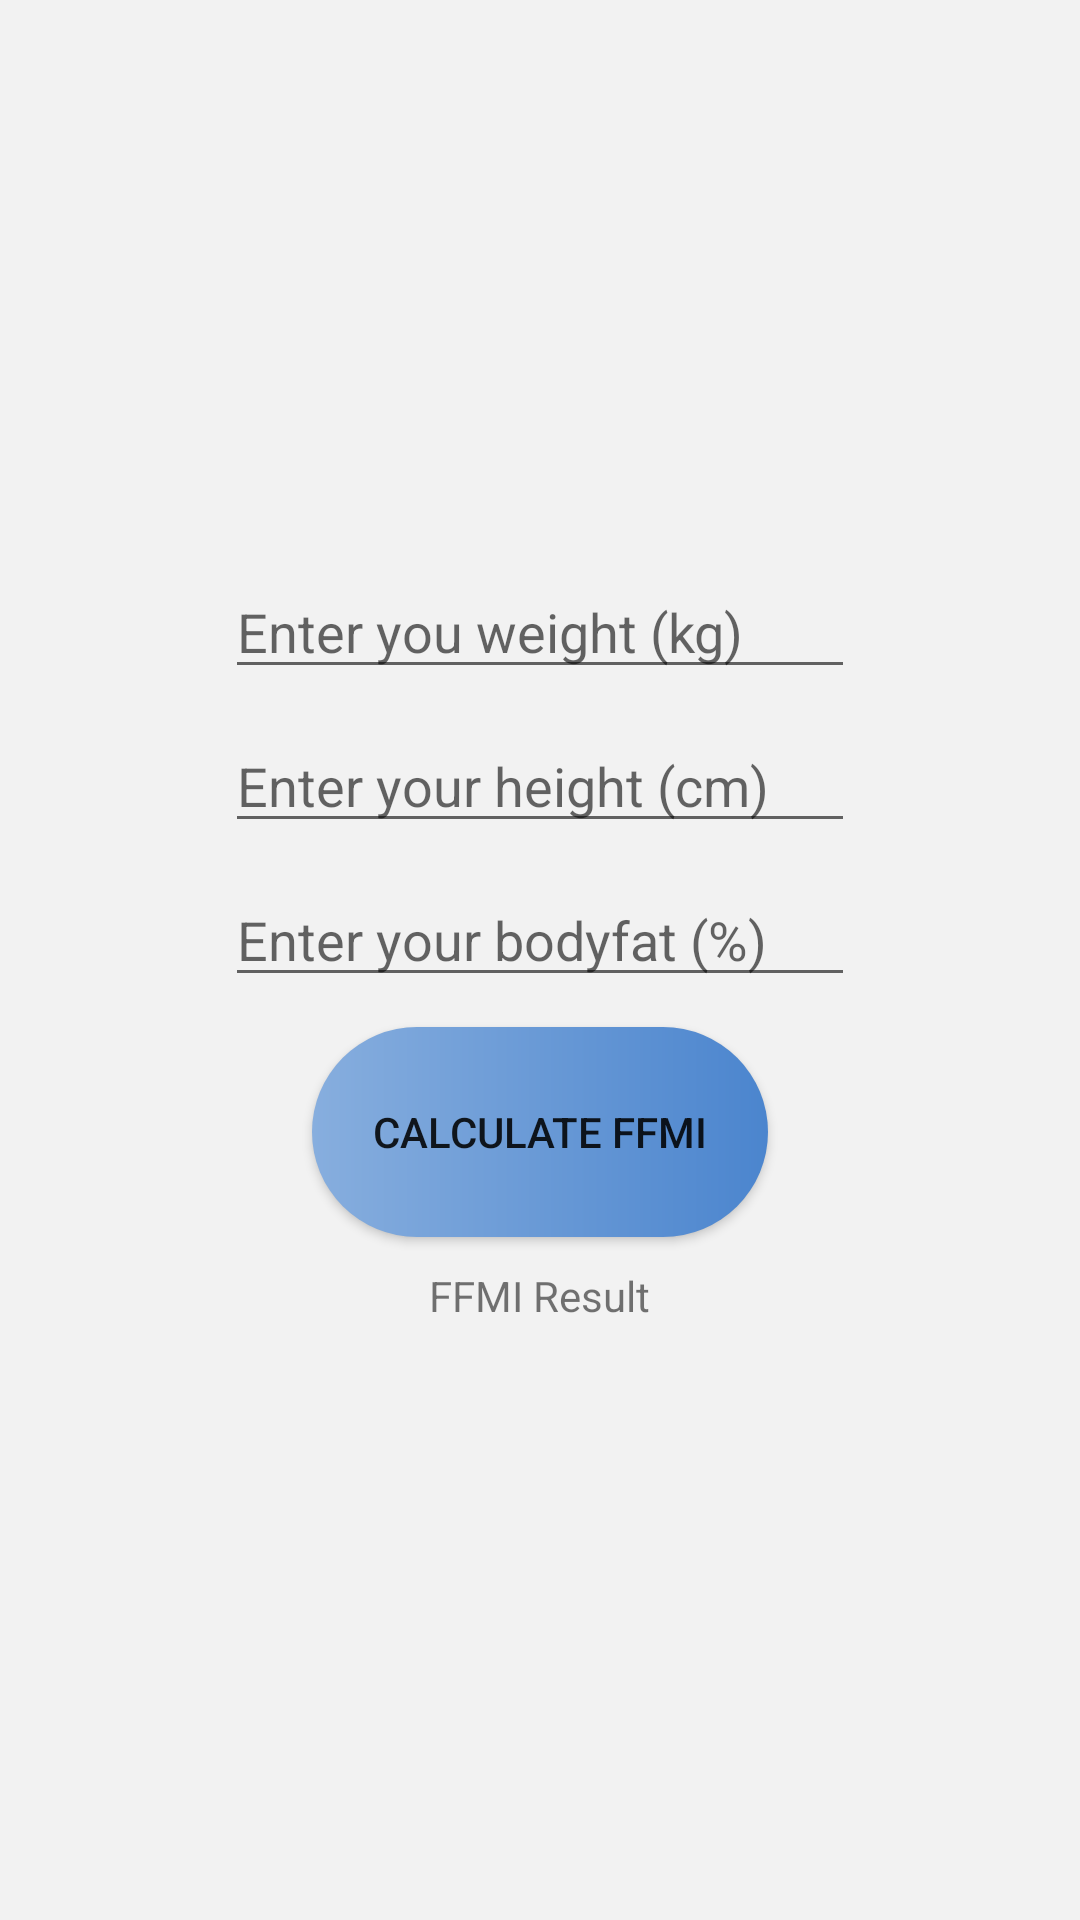

Layout XML and referenced resources for this Android screen:
<!-- AndroidManifest.xml: application theme Theme.FitVita20 -->
<!-- res/layout/alert_ffmi.xml -->
<?xml version="1.0" encoding="utf-8"?>
<LinearLayout xmlns:android="http://schemas.android.com/apk/res/android"
    xmlns:tools="http://schemas.android.com/tools"
    android:layout_width="match_parent"
    android:layout_height="wrap_content"
    xmlns:app="http://schemas.android.com/apk/res-auto"
    android:background="#f2f2f2"
    android:orientation="vertical"
    android:gravity="center">

    <EditText
        android:id="@+id/edittext_weight_FFMI"
        android:layout_width="wrap_content"
        android:layout_height="wrap_content"
        android:ems="10"
        android:hint="Enter you weight (kg)"
        android:inputType="none|number"
        android:layout_marginTop="10dp"
        android:layout_marginBottom="10dp"/>

    <EditText
        android:id="@+id/edittext_height_FFMI"
        android:layout_width="wrap_content"
        android:layout_height="wrap_content"
        android:ems="10"
        android:hint="Enter your height (cm)"
        android:inputType="number"
        android:layout_marginBottom="10dp"/>

    <EditText
        android:id="@+id/edittext_bodyfatt_FFMI"
        android:layout_width="wrap_content"
        android:layout_height="wrap_content"
        android:ems="10"
        android:hint="Enter your bodyfat (%)"
        android:inputType="number"
        android:layout_marginBottom="10dp"/>

    <Button
        android:id="@+id/button_calculate_FFMI"
        android:layout_width="152dp"
        android:layout_height="70dp"
        android:background="@drawable/custom_button"
        android:text="Calculate FFMI"/>

    <TextView
        android:id="@+id/textview_result_FFMI"
        android:text="FFMI Result"
        android:layout_width="wrap_content"
        android:layout_height="wrap_content"
        android:layout_marginTop="10dp"
        android:layout_marginBottom="20dp"/>


</LinearLayout>
<!-- resources referenced by this layout -->
<resources>
  <!-- drawable custom_button (drawable) -->
  <?xml version="1.0" encoding="utf-8"?>
  <shape xmlns:android="http://schemas.android.com/apk/res/android" android:shape="rectangle">
  
          <gradient
              android:startColor="#87aede"
              android:endColor="#4b85ce"
              android:type="linear"/>
  
          <corners android:radius="50dp"/>
  </shape>
  <style name="Theme.FitVita20" parent="Theme.MaterialComponents.DayNight.NoActionBar">
          
          <item name="colorPrimary">@color/blue</item>
          <item name="colorPrimaryVariant">@color/dark_blue</item>
          <item name="colorOnPrimary">@color/white</item>
          
          <item name="colorSecondary">@color/teal_200</item>
          <item name="colorSecondaryVariant">@color/teal_700</item>
          <item name="colorOnSecondary">@color/black</item>
          
          <item name="android:statusBarColor" tools:targetApi="l">?attr/colorPrimaryVariant</item>
          
      </style>
  <color name="blue">#316bb5</color>
  <color name="dark_blue">#204677</color>
  <color name="white">#FFFFFFFF</color>
  <color name="teal_200">#FF03DAC5</color>
  <color name="teal_700">#FF018786</color>
  <color name="black">#FF000000</color>
</resources>
